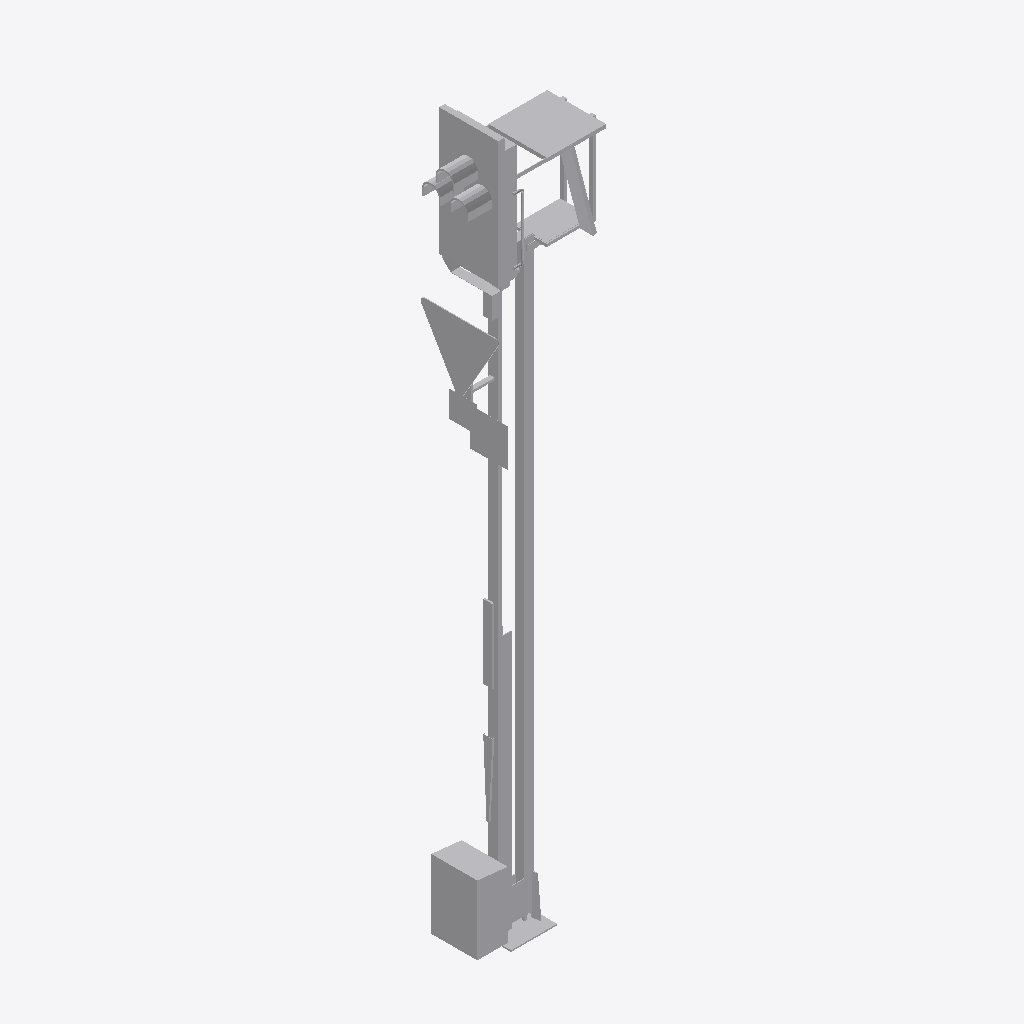
Isometric view of an IFC building model (IFC-SPF (STEP), schema IFC2X3, length unit metre), seen from the south-west, elements coloured by IFC class: 1 other element (light grey).
Extent 1.5 m × 0.8 m × 7.8 m (x, y, z). Elements (1): 1 IfcBuildingElementProxy.

HEADER;
FILE_DESCRIPTION(('ViewDefinition [CoordinationView]'),'2;1');
FILE_NAME('2018_01','2022-11-30T15:18:11',(''),(''),'The EXPRESS Data Manager Version 5.02.0100.07 : ','24.30.37300.0000 - Exporter 20.0.0.364 - Default','');
FILE_SCHEMA(('IFC2X3'));
ENDSEC;
DATA;
#108=IFCPROJECT('1YwPCQYJLFqR6nNAD_meED',#41,'2018_01',$,$,'','Projekt  Status',(#97,#105),#92);
#20411=IFCSITE('1YwPCQYJLFqR6nNAD_meEF',#41,'Default',$,$,#20408,$,$,.ELEMENT.,(48,8,15,359802),(11,34,47,783432),519.0,$,$);
#20396=IFCBUILDING('1YwPCQYJLFqR6nNAD_meEC',#41,'',$,$,#20391,$,'',.ELEMENT.,$,$,$);
#20307=IFCBUILDINGELEMENTPROXY('2dvlenb7LDogTDJ22Ubw50',#41,'Familie1:S 8000.5.7-8_M6400-Zs3v-HS-B_LOD200-300:2405756',$,'Familie1:S 8000.5.7-8_M6400-Zs3v-HS-B_LOD200-300',#20306,#20301,'2405756',$);
ENDSEC;
